4-way image classification set "COVID-19_Radiography_Dataset_split" from GitHub (cyrilmarat/Liora_Covid); label vocabulary: COVID-19, lung opacity, normal, viral pneumonia.

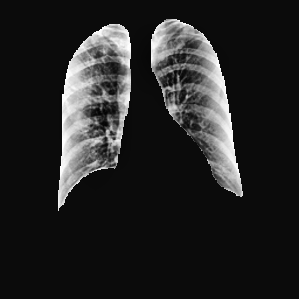
Label: COVID-19

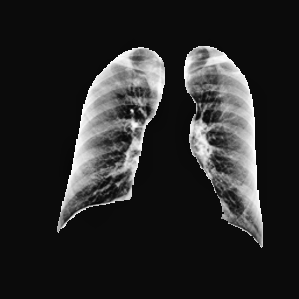
Label: COVID-19

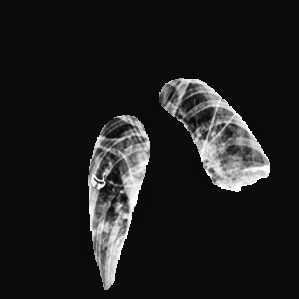
Label: lung opacity

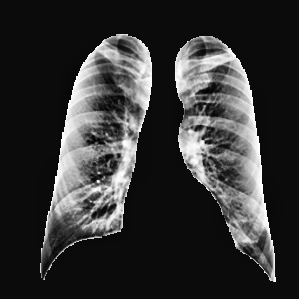
Label: normal

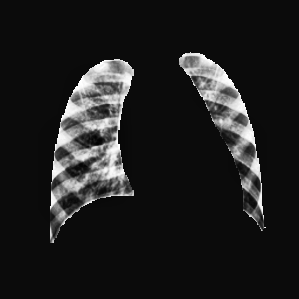
Label: normal

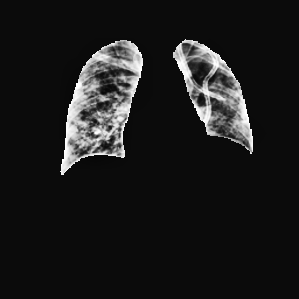
Label: lung opacity
